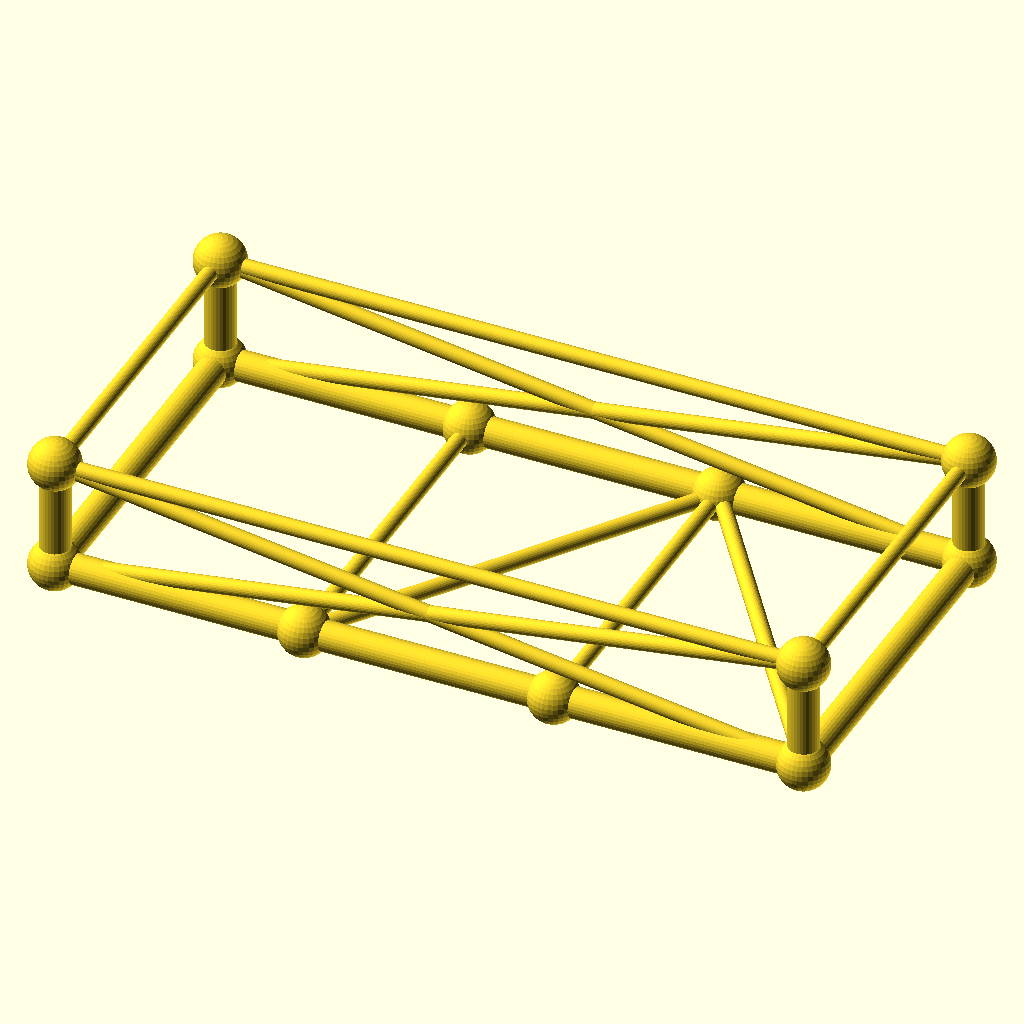
Cell 1 — every parameter at its default value.
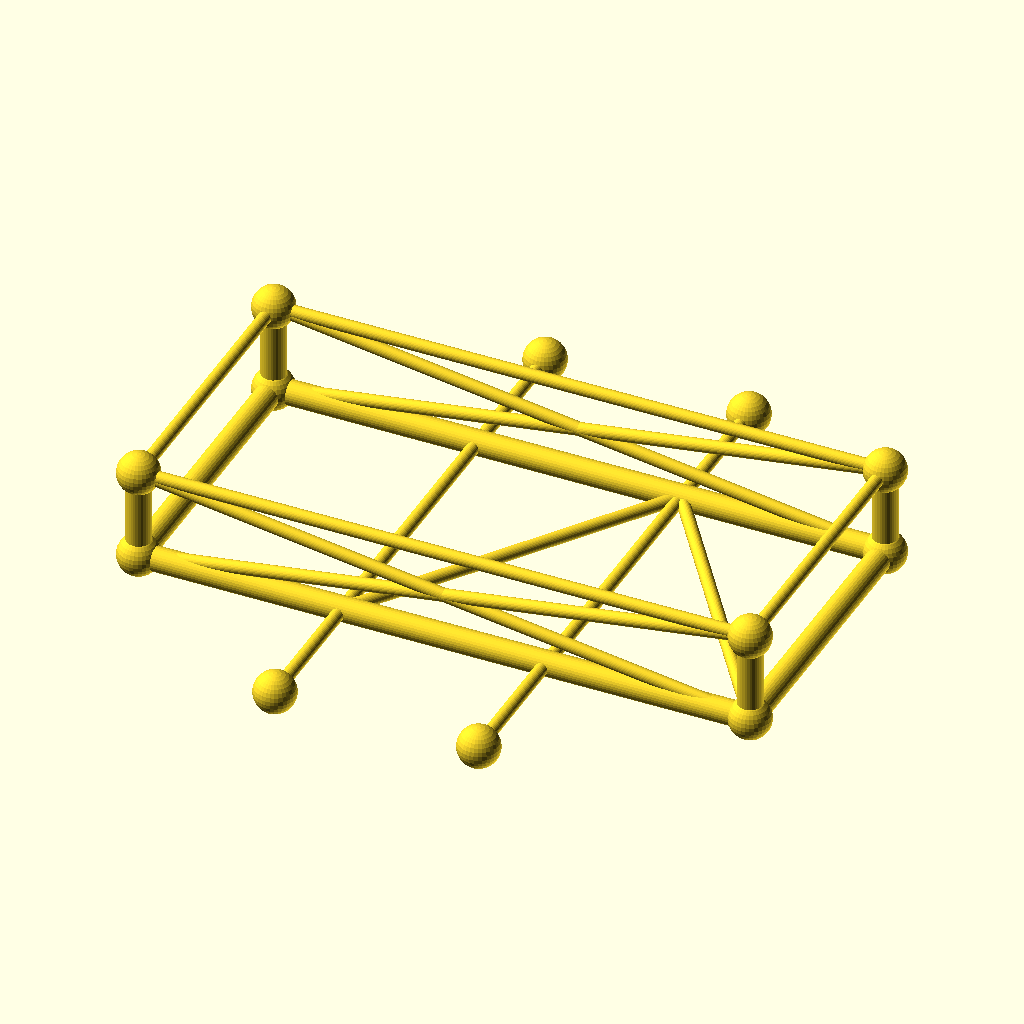
Cell 2 — frame_w set to 180, the other parameters unchanged.
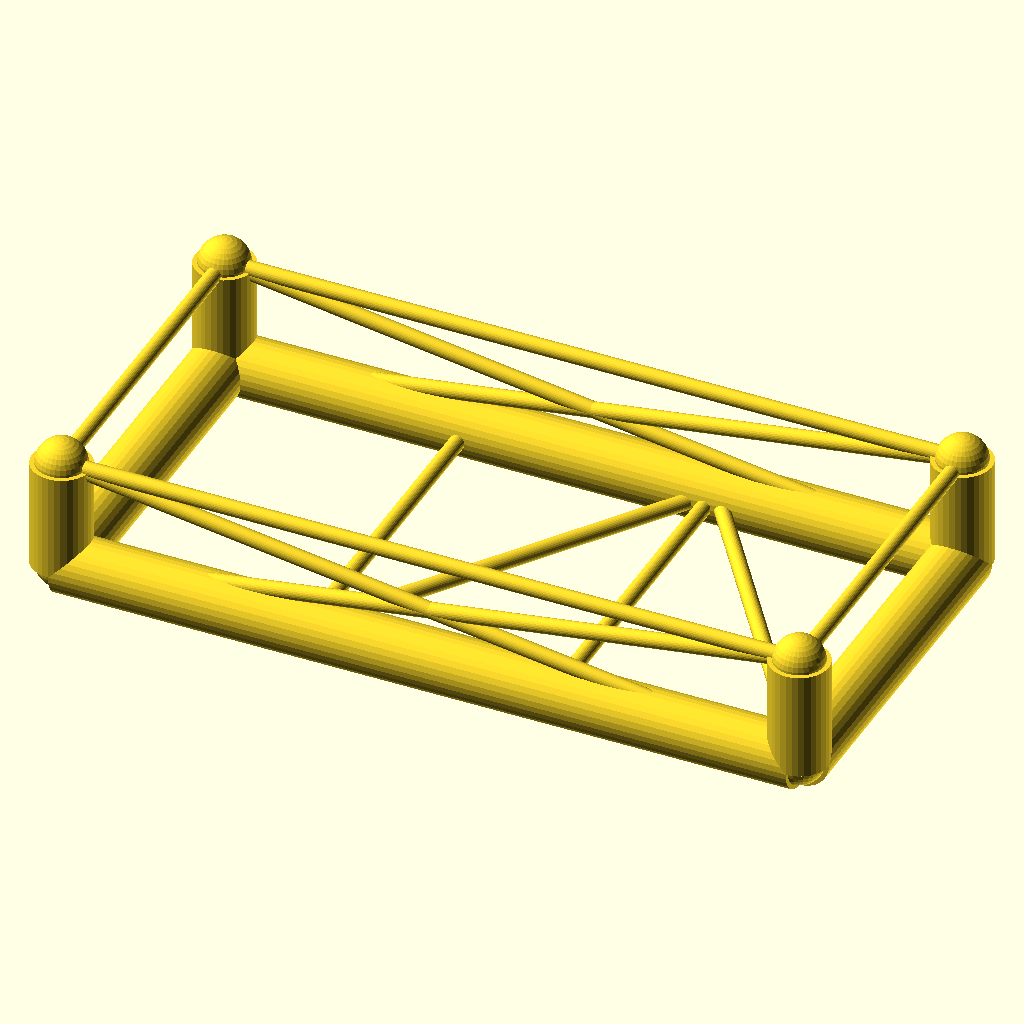
Cell 3: chord_r = 7.6 (everything else at default).
The same orthographic view direction (rotation 55°, 0°, 25°; colour scheme Cornfield) for every cell, with the view re-fitted per cell, so scale and position can differ between cells.
Source of the model, optional_data/data/gen3/chassisframes/part_0100.scad:
$fn = 32;

// ----------------------------------------------------------------------
// Chassis frame: 190 x 90 mm, 28 mm tall, 2 cross members
// ----------------------------------------------------------------------

// --- parameters (mm) ---
frame_l = 190;            // frame length, X
frame_w = 90;             // frame width, Y
frame_h = 28;             // frame height, Z
crossings = 2;            // number of cross members
chord_r = 3.8;            // main tube radius
diag_r = 2;               // brace radius
joint_r = 6.44;           // joint ball radius

cross_x = [-31.67, 31.67];
floor_nodes = [[-31.67, -45, 0], [31.67, 45, 0]];
bottom = [[-95, -45, 0], [95, -45, 0], [95, 45, 0], [-95, 45, 0]];
top = [[-95, -45, 28], [95, -45, 28], [95, 45, 28], [-95, 45, 28]];

module member(a, b, r) {
  /* rod: cylinder from joint a to joint b */
  d = b - a;
  length = norm(d);
  translate(a) rotate([0, acos(d[2] / length), atan2(d[1], d[0])])
    cylinder(h = length, r = r);
}

module joint(p, r) {
  /* ball at the joint centre */
  translate(p) sphere(r = r);
}

/* bottom rails, one member per side */
member(bottom[0], bottom[1], chord_r);
member(bottom[1], bottom[2], chord_r);
member(bottom[2], bottom[3], chord_r);
member(bottom[3], bottom[0], chord_r);
/* cross members */
for (i = [0 : crossings - 1]) {
  member([cross_x[i], -frame_w / 2, 0], [cross_x[i], frame_w / 2, 0], diag_r);
}
/* floor zig-zag brace between the cross member ends */
member(bottom[0], floor_nodes[0], diag_r);
for (i = [0 : crossings - 2]) member(floor_nodes[i], floor_nodes[i + 1], diag_r);
member(floor_nodes[crossings - 1], bottom[1], diag_r);
/* corner posts and top ring */
for (c = [0 : 3]) member(bottom[c], top[c], chord_r);
member(top[0], top[1], diag_r);
member(top[1], top[2], diag_r);
member(top[2], top[3], diag_r);
member(top[3], top[0], diag_r);
/* face crosses on the two long sides */
member(bottom[0], top[1], diag_r);
member(top[0], bottom[1], diag_r);
member(bottom[3], top[2], diag_r);
member(top[3], bottom[2], diag_r);
/* joint balls */
for (c = [0 : 3]) joint(bottom[c], joint_r);
for (c = [0 : 3]) joint(top[c], joint_r);
for (i = [0 : crossings - 1]) joint([cross_x[i], -frame_w / 2, 0], joint_r);
for (i = [0 : crossings - 1]) joint([cross_x[i], frame_w / 2, 0], joint_r);
Parameter table extracted from the source (name, type, default, range or options):
frame_l: number, default 190
frame_w: number, default 90
frame_h: number, default 28
crossings: number, default 2
chord_r: number, default 3.8
diag_r: number, default 2
joint_r: number, default 6.44
cross_x: vector, default [-31.67, 31.67]
